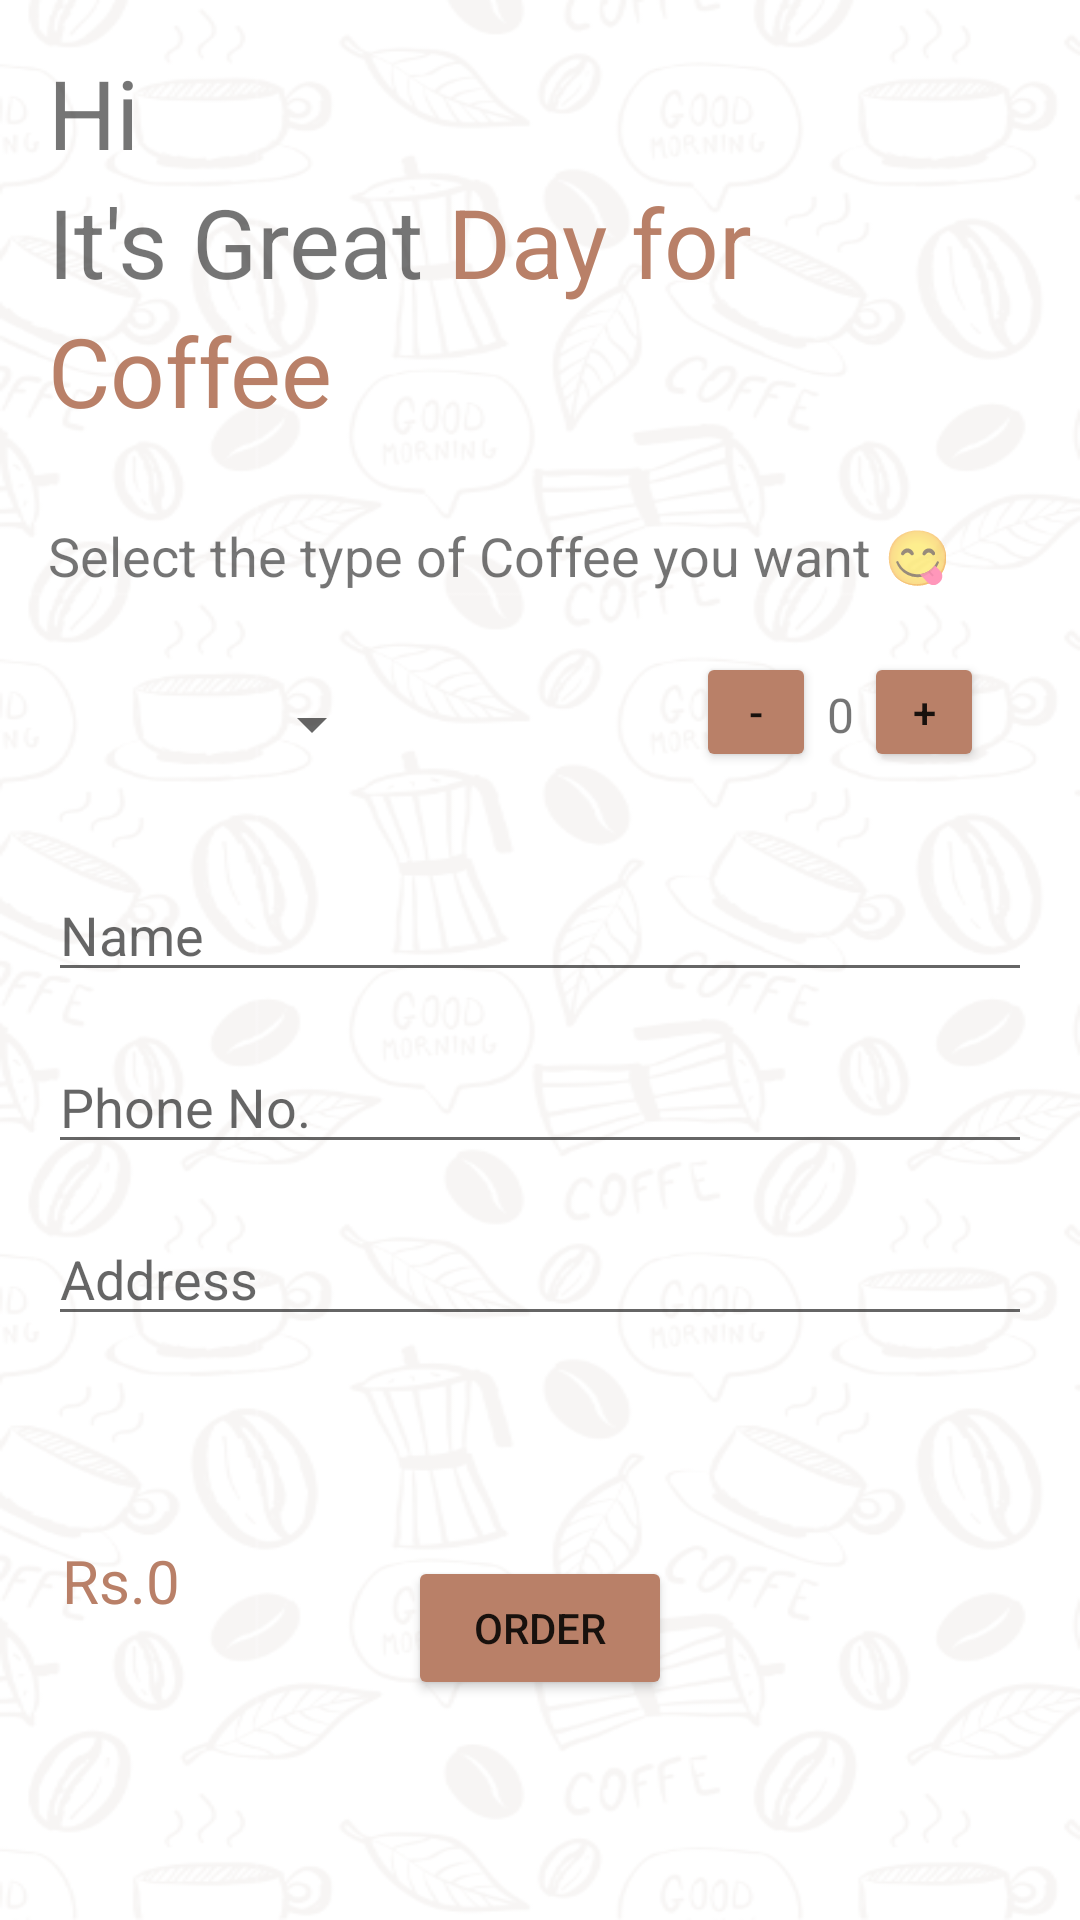

Here is an Android app screen rendered from its layout file. Give the layout XML and the strings, colors and styles it references.
<!-- AndroidManifest.xml: application theme Theme.CoffeeApp -->
<!-- res/layout/activity_main.xml -->
<?xml version="1.0" encoding="utf-8"?>
<androidx.constraintlayout.widget.ConstraintLayout xmlns:android="http://schemas.android.com/apk/res/android"
    xmlns:app="http://schemas.android.com/apk/res-auto"
    xmlns:tools="http://schemas.android.com/tools"
    android:layout_width="match_parent"
    android:layout_height="match_parent"
    tools:context=".MainActivity"
    android:background="@drawable/bg"
    android:paddingStart="16dp"
    android:paddingEnd="16dp">

    <TextView
        android:id="@+id/textView2"
        android:layout_width="wrap_content"
        android:layout_height="wrap_content"
        android:layout_marginTop="16dp"
        android:text="Hi"
        android:textSize="32sp"
        app:layout_constraintBottom_toBottomOf="parent"
        app:layout_constraintEnd_toEndOf="parent"
        app:layout_constraintHorizontal_bias="0.0"
        app:layout_constraintStart_toStartOf="parent"
        app:layout_constraintTop_toTopOf="parent"
        app:layout_constraintVertical_bias="0.0" />

    <TextView
        android:id="@+id/textView3"
        android:layout_width="wrap_content"
        android:layout_height="wrap_content"
        android:text="It's Great "
        android:textSize="32sp"
        app:layout_constraintBottom_toBottomOf="parent"
        app:layout_constraintEnd_toEndOf="parent"
        app:layout_constraintHorizontal_bias="0.0"
        app:layout_constraintStart_toStartOf="parent"
        app:layout_constraintTop_toBottomOf="@+id/textView2"
        app:layout_constraintVertical_bias="0.0" />

    <TextView
        android:layout_width="wrap_content"
        android:layout_height="wrap_content"
        android:text="Day for"
        android:textSize="32sp"
        android:textColor="@color/brown"
        app:layout_constraintBottom_toBottomOf="parent"
        app:layout_constraintEnd_toEndOf="parent"
        app:layout_constraintHorizontal_bias="0.0"
        app:layout_constraintStart_toEndOf="@+id/textView3"
        app:layout_constraintTop_toBottomOf="@+id/textView2"
        app:layout_constraintVertical_bias="0.0" />

    <TextView
        android:id="@+id/textView4"
        android:layout_width="wrap_content"
        android:layout_height="wrap_content"
        android:text="Coffee"
        android:textColor="@color/brown"
        android:textSize="32sp"
        app:layout_constraintBottom_toBottomOf="parent"
        app:layout_constraintEnd_toEndOf="parent"
        app:layout_constraintHorizontal_bias="0.0"
        app:layout_constraintStart_toStartOf="parent"
        app:layout_constraintTop_toBottomOf="@+id/textView3"
        app:layout_constraintVertical_bias="0.0" />

    <TextView
        android:id="@+id/textView5"
        android:layout_width="wrap_content"
        android:layout_height="wrap_content"
        android:layout_marginTop="28dp"
        android:text="Select the type of Coffee you want 😋"
        android:textSize="18sp"
        app:layout_constraintEnd_toEndOf="parent"
        app:layout_constraintHorizontal_bias="0.0"
        app:layout_constraintStart_toStartOf="parent"
        app:layout_constraintTop_toBottomOf="@+id/textView4" />

    <ImageView
        android:id="@+id/coffee_imageView"
        android:layout_width="48dp"
        android:layout_height="48dp"
        android:layout_marginTop="18dp"
        android:src="@drawable/latte"
        app:layout_constraintEnd_toEndOf="parent"
        app:layout_constraintHorizontal_bias="0.0"
        app:layout_constraintStart_toStartOf="parent"
        app:layout_constraintTop_toBottomOf="@+id/textView5" />


    <Spinner
        android:id="@+id/spinner"
        android:layout_width="wrap_content"
        android:layout_height="wrap_content"
        android:layout_marginStart="16dp"
        android:layout_marginTop="32dp"
        app:layout_constraintStart_toEndOf="@+id/coffee_imageView"
        app:layout_constraintTop_toBottomOf="@+id/textView5" />

    

    <Button
        android:id="@+id/decrement_button"
        android:layout_width="40dp"
        android:layout_height="40dp"
        android:layout_marginStart="168dp"
        android:layout_marginTop="20dp"
        android:backgroundTint="@color/brown"
        android:padding="1dp"
        android:text="-"
        app:layout_constraintStart_toEndOf="@+id/coffee_imageView"
        app:layout_constraintTop_toBottomOf="@+id/textView5" />

    <TextView
        android:id="@+id/quantityTextView"
        android:layout_width="wrap_content"
        android:layout_height="wrap_content"
        android:layout_marginTop="30dp"
        android:text="0"
        android:textSize="16sp"
        app:layout_constraintEnd_toStartOf="@+id/incrementBtn"
        app:layout_constraintHorizontal_bias="0.5"
        app:layout_constraintStart_toEndOf="@+id/decrement_button"
        app:layout_constraintTop_toBottomOf="@+id/textView5" />

    <Button
        android:id="@+id/incrementBtn"
        android:layout_width="40dp"
        android:layout_height="40dp"
        android:layout_marginTop="20dp"
        android:layout_marginEnd="16dp"
        android:backgroundTint="@color/brown"

        android:padding="1dp"
        android:text="+"
        app:layout_constraintEnd_toEndOf="parent"
        app:layout_constraintTop_toBottomOf="@+id/textView5" />

    <EditText
        android:id="@+id/editText_name"
        android:layout_width="match_parent"
        android:layout_height="wrap_content"
        android:layout_marginTop="32dp"
        android:hint="Name"
        android:inputType="textShortMessage"
        app:layout_constraintEnd_toEndOf="parent"
        app:layout_constraintStart_toStartOf="parent"
        app:layout_constraintTop_toBottomOf="@+id/decrement_button" />

    <EditText
        android:id="@+id/editText_phone"
        android:layout_width="match_parent"
        android:layout_height="wrap_content"
        android:layout_marginTop="16dp"
        android:hint="Phone No."
        android:inputType="number"
        app:layout_constraintEnd_toEndOf="parent"
        app:layout_constraintStart_toStartOf="parent"
        app:layout_constraintTop_toBottomOf="@+id/editText_name" />

    <EditText
        android:id="@+id/editText_address"
        android:layout_width="match_parent"
        android:layout_height="wrap_content"
        android:hint="Address"
        android:inputType="textShortMessage"
        app:layout_constraintEnd_toEndOf="parent"
        android:layout_marginTop="16dp"
        app:layout_constraintStart_toStartOf="parent"
        app:layout_constraintTop_toBottomOf="@+id/editText_phone" />

    <Button
        android:id="@+id/orderBtn"
        android:layout_width="wrap_content"
        android:layout_height="wrap_content"
        android:text="Order"
        android:backgroundTint="@color/brown"
        app:layout_constraintBottom_toBottomOf="parent"
        app:layout_constraintEnd_toEndOf="parent"
        app:layout_constraintStart_toStartOf="parent"
        app:layout_constraintHorizontal_bias="0.5"
        app:layout_constraintVertical_bias="0.5"
        app:layout_constraintTop_toBottomOf="@+id/editText_address" />

    <TextView
        android:id="@+id/priceTextView"
        android:layout_width="wrap_content"
        android:layout_height="wrap_content"
        android:layout_marginTop="68dp"
        android:text="Rs.0"
        android:textColor="@color/brown"
        android:textSize="20sp"
        app:layout_constraintEnd_toEndOf="parent"
        app:layout_constraintHorizontal_bias="0.016"
        app:layout_constraintStart_toStartOf="parent"
        app:layout_constraintTop_toBottomOf="@+id/editText_address" />


</androidx.constraintlayout.widget.ConstraintLayout>
<!-- resources referenced by this layout -->
<resources>
  <color name="brown">#B98068</color>
  <!-- drawable bg: png bitmap (drawable-v24, 155377 bytes) -->
  <style name="Theme.CoffeeApp" parent="Theme.MaterialComponents.DayNight.NoActionBar">
          
          <item name="colorPrimary">@color/purple_500</item>
          <item name="colorPrimaryVariant">@color/statusBarColor</item>
          <item name="colorOnPrimary">@color/white</item>
          
          <item name="colorSecondary">@color/teal_200</item>
          <item name="colorSecondaryVariant">@color/teal_700</item>
          <item name="colorOnSecondary">@color/black</item>
          
          <item name="android:statusBarColor" tools:targetApi="l">?attr/colorPrimaryVariant</item>
          
      </style>
  <color name="purple_500">#FF6200EE</color>
  <color name="statusBarColor">#E6AE76</color>
  <color name="white">#FFFFFFFF</color>
  <color name="teal_200">#FF03DAC5</color>
  <color name="teal_700">#FF018786</color>
  <color name="black">#FF000000</color>
</resources>
